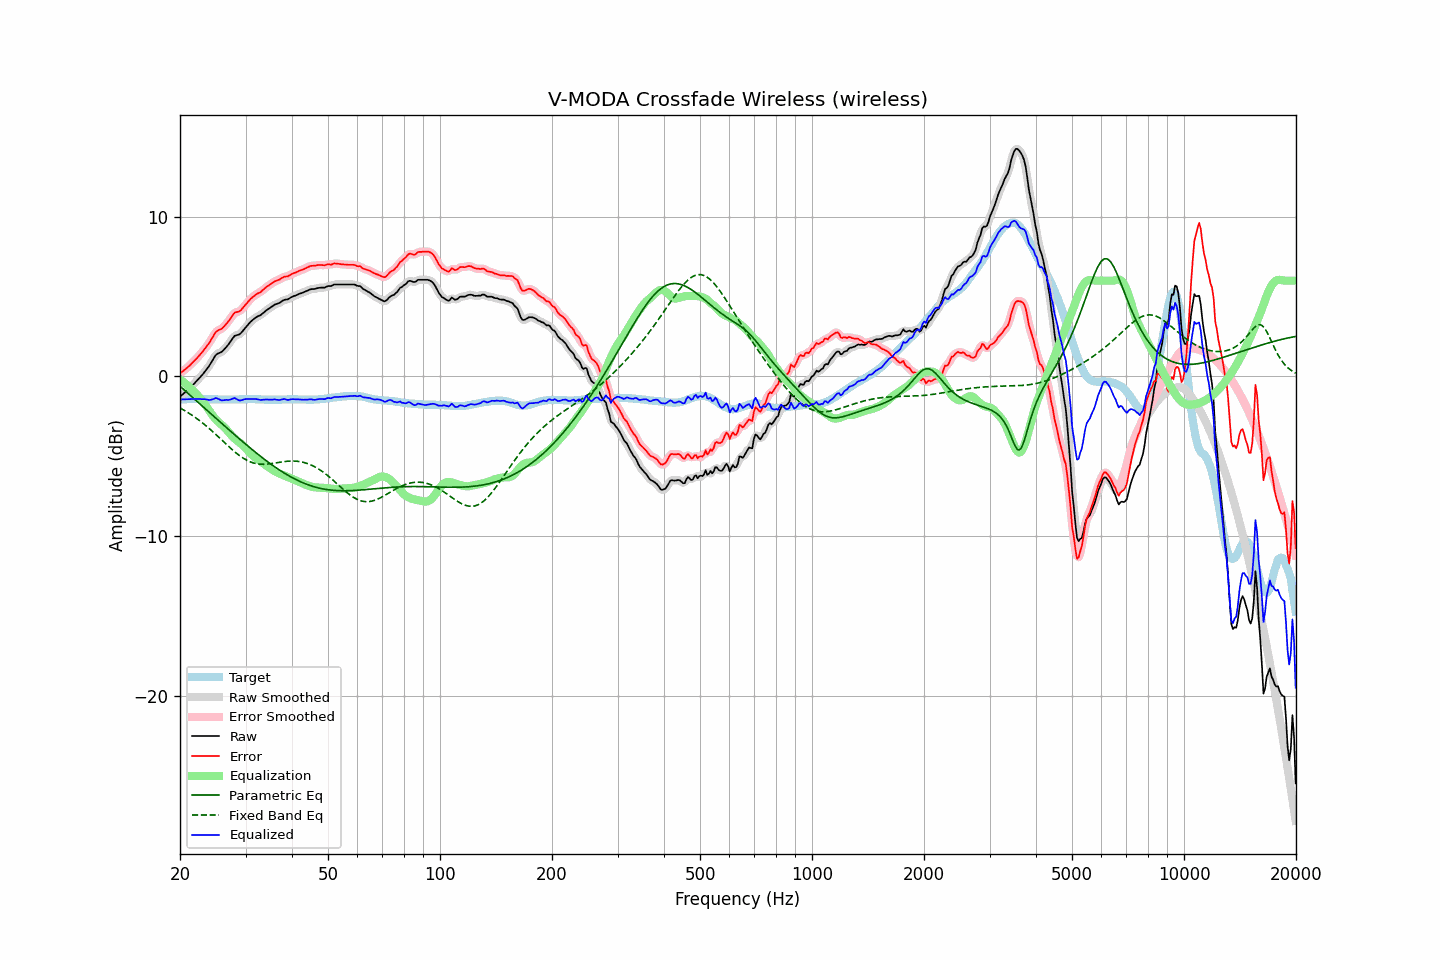

Values plotted in this chart, from the file beside it:
frequency, raw, error, smoothed, error_smoothed, equalization, parametric_eq, fixed_band_eq, equalized_raw, equalized_smoothed, target
20.00, -1.27, 0.19, -1.26, 0.19, -0.20, -0.61, -1.97, -1.46, -1.46, -1.46
20.20, -1.18, 0.27, -1.18, 0.27, -0.27, -0.70, -2.03, -1.45, -1.45, -1.45
20.40, -1.10, 0.34, -1.10, 0.35, -0.34, -0.79, -2.09, -1.44, -1.44, -1.44
20.61, -1.01, 0.43, -1.01, 0.42, -0.42, -0.88, -2.15, -1.43, -1.43, -1.44
20.81, -0.93, 0.50, -0.93, 0.51, -0.51, -0.97, -2.21, -1.43, -1.43, -1.43
21.02, -0.84, 0.59, -0.83, 0.59, -0.59, -1.06, -2.27, -1.43, -1.43, -1.43
21.23, -0.74, 0.68, -0.74, 0.68, -0.68, -1.15, -2.33, -1.42, -1.42, -1.42
21.44, -0.64, 0.78, -0.64, 0.78, -0.78, -1.24, -2.40, -1.42, -1.42, -1.42
21.66, -0.54, 0.88, -0.54, 0.88, -0.88, -1.33, -2.47, -1.42, -1.42, -1.42
21.87, -0.44, 0.98, -0.43, 0.98, -0.98, -1.42, -2.54, -1.42, -1.41, -1.42
22.09, -0.33, 1.08, -0.33, 1.08, -1.09, -1.51, -2.61, -1.41, -1.41, -1.41
22.31, -0.22, 1.19, -0.22, 1.20, -1.20, -1.60, -2.68, -1.41, -1.41, -1.41
22.54, -0.11, 1.31, -0.11, 1.31, -1.31, -1.69, -2.76, -1.42, -1.42, -1.42
22.76, 0.00, 1.43, 0.00, 1.43, -1.42, -1.78, -2.84, -1.42, -1.42, -1.43
22.99, 0.11, 1.54, 0.12, 1.55, -1.54, -1.87, -2.92, -1.43, -1.43, -1.43
23.22, 0.24, 1.67, 0.24, 1.67, -1.67, -1.96, -3.00, -1.43, -1.43, -1.43
23.45, 0.37, 1.81, 0.37, 1.80, -1.81, -2.05, -3.08, -1.44, -1.44, -1.44
23.69, 0.50, 1.94, 0.50, 1.94, -1.96, -2.14, -3.16, -1.46, -1.46, -1.44
23.92, 0.63, 2.07, 0.64, 2.08, -2.11, -2.23, -3.25, -1.48, -1.47, -1.44
24.16, 0.79, 2.23, 0.79, 2.23, -2.26, -2.32, -3.34, -1.47, -1.47, -1.44
24.40, 0.96, 2.40, 0.97, 2.41, -2.41, -2.41, -3.43, -1.44, -1.44, -1.44
24.65, 1.13, 2.57, 1.14, 2.58, -2.54, -2.50, -3.52, -1.41, -1.40, -1.44
24.89, 1.30, 2.74, 1.29, 2.73, -2.66, -2.59, -3.61, -1.36, -1.38, -1.44
25.14, 1.40, 2.84, 1.39, 2.83, -2.77, -2.68, -3.70, -1.37, -1.38, -1.44
25.39, 1.45, 2.90, 1.45, 2.90, -2.87, -2.77, -3.80, -1.42, -1.42, -1.45
25.65, 1.49, 2.94, 1.50, 2.94, -2.96, -2.86, -3.89, -1.47, -1.46, -1.45
25.91, 1.54, 2.99, 1.55, 3.00, -3.04, -2.95, -3.99, -1.50, -1.49, -1.45
26.16, 1.63, 3.08, 1.64, 3.09, -3.13, -3.04, -4.08, -1.50, -1.49, -1.45
26.43, 1.75, 3.20, 1.74, 3.19, -3.23, -3.13, -4.18, -1.48, -1.49, -1.45
26.69, 1.87, 3.32, 1.86, 3.31, -3.34, -3.22, -4.27, -1.47, -1.48, -1.45
26.96, 1.98, 3.43, 1.99, 3.44, -3.46, -3.31, -4.37, -1.48, -1.47, -1.45
27.23, 2.12, 3.57, 2.13, 3.57, -3.58, -3.39, -4.46, -1.46, -1.46, -1.45
27.50, 2.27, 3.72, 2.28, 3.72, -3.70, -3.48, -4.55, -1.43, -1.42, -1.45
27.77, 2.41, 3.86, 2.41, 3.86, -3.80, -3.57, -4.64, -1.39, -1.39, -1.45
28.05, 2.54, 3.99, 2.52, 3.97, -3.90, -3.66, -4.72, -1.35, -1.38, -1.45
28.33, 2.57, 4.02, 2.57, 4.02, -3.98, -3.75, -4.81, -1.41, -1.41, -1.45
28.62, 2.60, 4.05, 2.61, 4.05, -4.07, -3.83, -4.89, -1.46, -1.46, -1.45
28.90, 2.63, 4.07, 2.65, 4.09, -4.14, -3.92, -4.96, -1.51, -1.50, -1.44
29.19, 2.72, 4.16, 2.73, 4.17, -4.23, -4.01, -5.04, -1.50, -1.50, -1.44
29.48, 2.84, 4.28, 2.84, 4.27, -4.31, -4.09, -5.10, -1.47, -1.47, -1.44
29.78, 2.97, 4.40, 2.96, 4.40, -4.40, -4.18, -5.17, -1.43, -1.44, -1.43
30.08, 3.09, 4.52, 3.09, 4.52, -4.51, -4.26, -5.22, -1.42, -1.42, -1.43
30.38, 3.20, 4.63, 3.21, 4.64, -4.62, -4.35, -5.28, -1.42, -1.41, -1.43
30.68, 3.32, 4.75, 3.32, 4.75, -4.74, -4.43, -5.32, -1.41, -1.41, -1.43
30.99, 3.43, 4.86, 3.43, 4.86, -4.84, -4.51, -5.37, -1.41, -1.42, -1.43
31.30, 3.52, 4.95, 3.52, 4.95, -4.94, -4.60, -5.40, -1.42, -1.41, -1.43
31.61, 3.60, 5.03, 3.61, 5.04, -5.02, -4.68, -5.43, -1.42, -1.41, -1.43
31.93, 3.68, 5.11, 3.68, 5.11, -5.10, -4.76, -5.46, -1.42, -1.42, -1.43
32.24, 3.74, 5.18, 3.74, 5.17, -5.17, -4.84, -5.48, -1.43, -1.43, -1.44
32.57, 3.79, 5.23, 3.79, 5.23, -5.24, -4.92, -5.49, -1.45, -1.45, -1.44
32.89, 3.83, 5.27, 3.84, 5.29, -5.31, -5.00, -5.50, -1.48, -1.47, -1.44
33.22, 3.91, 5.36, 3.91, 5.36, -5.38, -5.08, -5.51, -1.47, -1.47, -1.45
33.55, 3.99, 5.44, 3.99, 5.45, -5.45, -5.16, -5.51, -1.46, -1.46, -1.45
33.89, 4.08, 5.54, 4.08, 5.54, -5.53, -5.23, -5.50, -1.45, -1.45, -1.46
34.23, 4.16, 5.62, 4.16, 5.61, -5.61, -5.31, -5.50, -1.44, -1.45, -1.46
34.57, 4.22, 5.68, 4.23, 5.69, -5.68, -5.38, -5.49, -1.46, -1.45, -1.46
34.92, 4.29, 5.75, 4.29, 5.75, -5.75, -5.46, -5.48, -1.46, -1.46, -1.46
35.27, 4.36, 5.82, 4.36, 5.82, -5.82, -5.53, -5.46, -1.46, -1.46, -1.46
35.62, 4.43, 5.89, 4.43, 5.89, -5.88, -5.60, -5.45, -1.45, -1.45, -1.46
35.97, 4.50, 5.96, 4.49, 5.95, -5.94, -5.67, -5.43, -1.44, -1.45, -1.46
... 635 more rows
